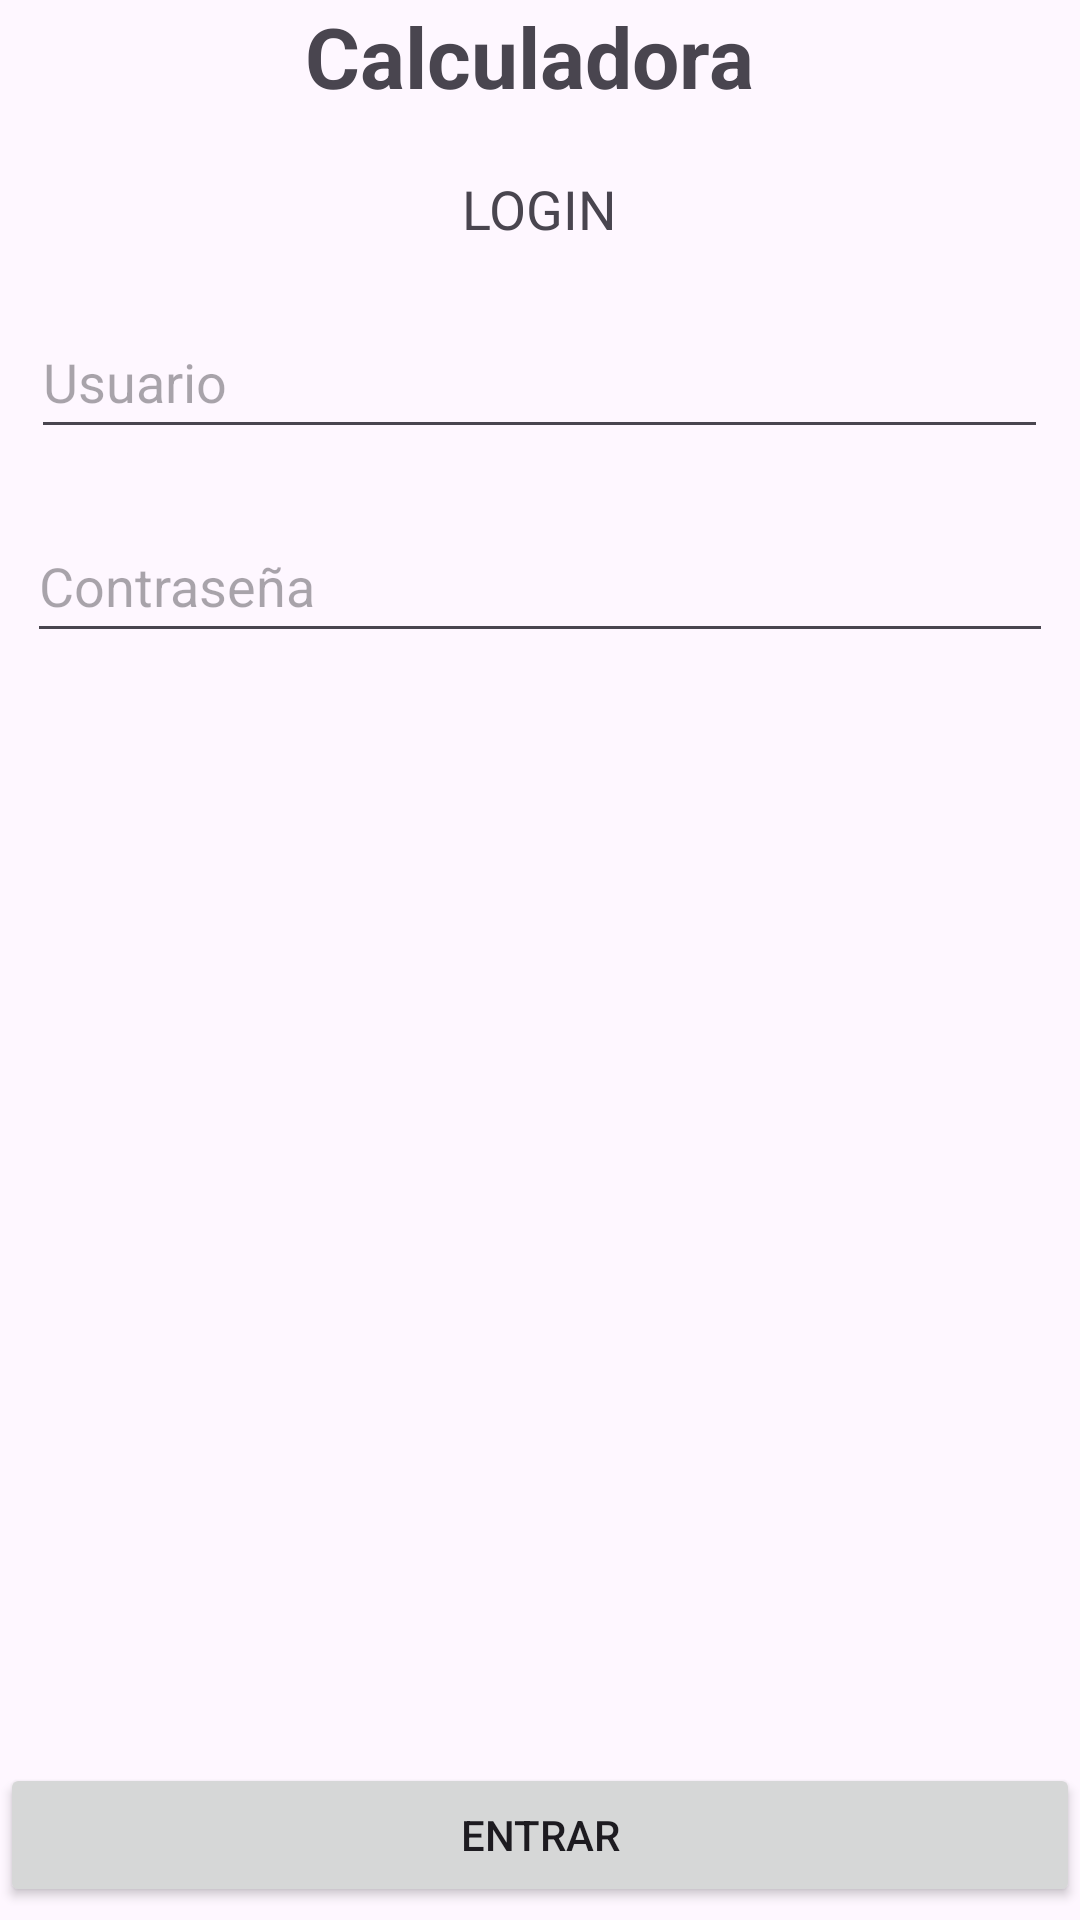

This screen was rendered from an Android layout file. Write that file and the resources it references.
<!-- AndroidManifest.xml: application theme Theme.AppMiCalculadora -->
<!-- res/layout/activity_main.xml -->
<?xml version="1.0" encoding="utf-8"?>
<androidx.constraintlayout.widget.ConstraintLayout xmlns:android="http://schemas.android.com/apk/res/android"
    xmlns:app="http://schemas.android.com/apk/res-auto"
    xmlns:tools="http://schemas.android.com/tools"
    android:id="@+id/main"
    android:layout_width="match_parent"
    android:layout_height="match_parent"
    tools:context=".MainActivity">
    <LinearLayout
        android:gravity="center"
        android:layout_width="match_parent"
        android:layout_height="wrap_content"
        android:orientation="vertical">


        <TextView
            android:id="@+id/lblNombre"
            android:layout_width="wrap_content"
            android:layout_height="wrap_content"
            android:text="Calculadora "
            android:textSize="28sp"
            android:textStyle="bold"
            android:layout_gravity="center_horizontal"
            />

        <TextView
            android:id="@+id/lblsesion"
            android:layout_width="wrap_content"
            android:layout_height="wrap_content"
            android:layout_marginTop="20dp"
            android:text="LOGIN"
            android:textSize="18sp" />

        <EditText
            android:id="@+id/txtuser"
            android:layout_width="339dp"
            android:layout_height="48dp"
            android:layout_marginTop="20dp"
            android:hint="Usuario" />

        <EditText
            android:id="@+id/txtpass"
            android:layout_width="342dp"
            android:layout_height="48dp"
            android:layout_marginTop="20dp"
            android:hint="Contraseña"
            android:inputType="textPassword" />

        <Button
            android:id="@+id/btnEntrar"
            android:layout_width="match_parent"
            android:layout_height="wrap_content"
            android:layout_marginTop="370sp"
            android:padding="10sp"
            android:text="Entrar" />

        <Button
            android:id="@+id/btnCerrar"
            android:layout_width="match_parent"
            android:layout_height="wrap_content"
            android:text="Salir"
            />

    </LinearLayout>




</androidx.constraintlayout.widget.ConstraintLayout>
<!-- resources referenced by this layout -->
<resources>
  <style name="Theme.AppMiCalculadora" parent="Base.Theme.AppMiCalculadora" />
  <style name="Base.Theme.AppMiCalculadora" parent="Theme.Material3.DayNight.NoActionBar">
          
          
      </style>
</resources>
